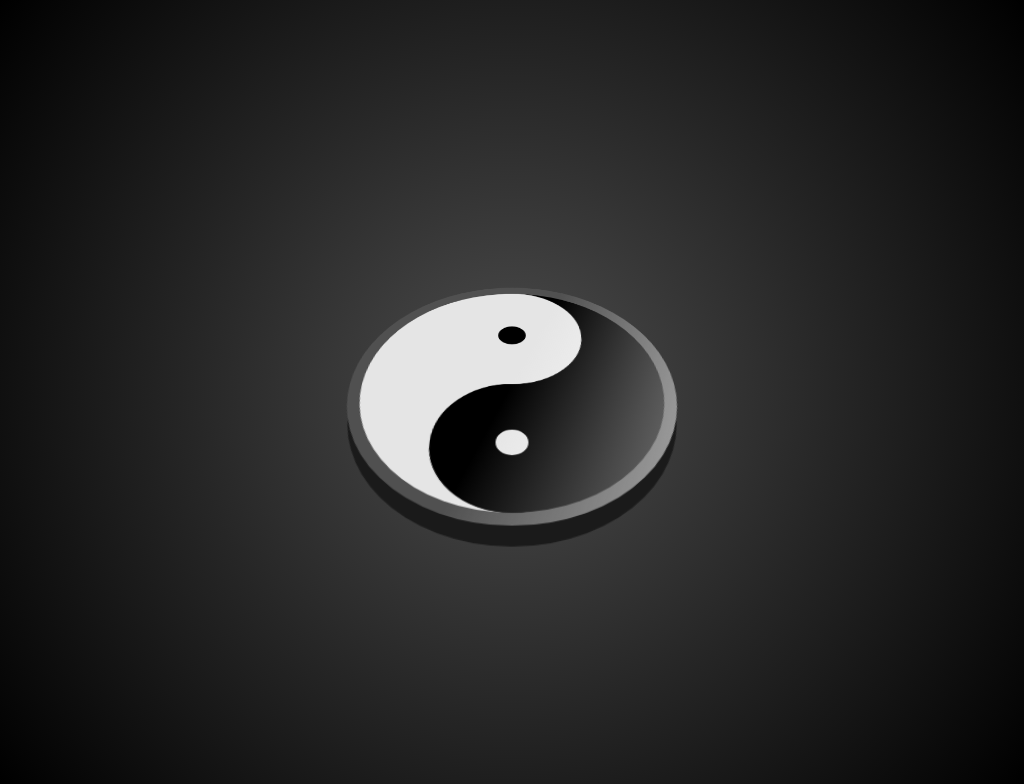

Give the HTML and CSS whose rendering is this image.

<!-- file: index.html -->
<!DOCTYPE html>
<html >
<head>
  <meta charset="UTF-8">
  <title>yin-yang animation in pure css</title>
  
  
  
      <link rel="stylesheet" href="css/style.css">

  
</head>

<body>
  <div class=glossy></div>
<div class=yin-yang>
	<div class=yin></div>
	<div class=yang></div>
</div>
<div class=container></div>
  
  
</body>
</html>


/* file: style.css */
body {
	width: 100vw;
	height: 100vh;
	background: -webkit-radial-gradient(circle, #4d4d4d, #262626, #000);
	background: radial-gradient(circle, #4d4d4d, #262626, #000);
	overflow: hidden;
}

.yin-yang {
	position: absolute;
	z-index: 2;
	top: 50%;
	left: 50%;
	-webkit-transform: translate(-50%, -50%) perspective( 600px) rotateX(45deg);
	        transform: translate(-50%, -50%) perspective( 600px) rotateX(45deg);
	width: 300px;
	height: 300px;
	border-radius: 50%;
	-webkit-animation: spin 5s infinite linear;
	        animation: spin 5s infinite linear;
}

.yin-yang:before {
	content: "";
	position: absolute;
	bottom: 0%;
	left: 50%;
	-webkit-transform: translate(-50%, 0%);
	        transform: translate(-50%, 0%);
	width: 30px;
	height: 30px;
	border-radius: 50%;
	box-shadow: 0px 0px 1px #000;
	background: #fff;
	border: 60px solid #000;
}

.yin-yang:after {
	content: "";
	position: absolute;
	top: 0%;
	left: 50%;
	-webkit-transform: translate(-50%, 0%);
	        transform: translate(-50%, 0%);
	width: 30px;
	height: 30px;
	border-radius: 50%;
	box-shadow: 0px 0px 1px #fff;
	background: #000;
	border: 60px solid #fff;
}

.yin {
	float: right;
	width: 150px;
	height: 300px;
	background: #000;
	border-radius: 0 360px 360px 0;
}

.yang {
	float: left;
	width: 150px;
	height: 300px;
	background: #fff;
	border-radius: 360px 0 0 360px;
}

.container {
	position: absolute;
	z-index: 1;
	top: 50%;
	left: 50%;
	-webkit-transform: translate(-50%, -50%) perspective( 600px) rotateX(45deg);
	        transform: translate(-50%, -50%) perspective( 600px) rotateX(45deg);
	width: 300px;
	height: 300px;
	background: #666;
	box-shadow: 0 24px 0 -0.65vh #1a1a1a;
	border: 12px solid #595959;
	border-radius: 50%;
}

.glossy {
	position: absolute;
	z-index: 3;
	top: 50%;
	left: 50%;
	-webkit-transform: translate(-50%, -50%) perspective( 600px) rotateX(45deg);
	        transform: translate(-50%, -50%) perspective( 600px) rotateX(45deg);
	width: 324px;
	height: 324px;
	background: -webkit-linear-gradient(339deg, rgba(0, 0, 0, 0.1) 50%, rgba(255, 255, 255, 0.5) 100%);
	background: linear-gradient(111deg, rgba(0, 0, 0, 0.1) 50%, rgba(255, 255, 255, 0.5) 100%);
	border-radius: 50%;
}

@-webkit-keyframes spin {
	from {
		-webkit-transform: translate(-50%, -50%) perspective( 600px) rotateX(45deg) rotate(0deg);
		        transform: translate(-50%, -50%) perspective( 600px) rotateX(45deg) rotate(0deg);
	}
	to {
		-webkit-transform: translate(-50%, -50%) perspective( 600px) rotateX(45deg) rotate(360deg);
		        transform: translate(-50%, -50%) perspective( 600px) rotateX(45deg) rotate(360deg);
	}
}

@keyframes spin {
	from {
		-webkit-transform: translate(-50%, -50%) perspective( 600px) rotateX(45deg) rotate(0deg);
		        transform: translate(-50%, -50%) perspective( 600px) rotateX(45deg) rotate(0deg);
	}
	to {
		-webkit-transform: translate(-50%, -50%) perspective( 600px) rotateX(45deg) rotate(360deg);
		        transform: translate(-50%, -50%) perspective( 600px) rotateX(45deg) rotate(360deg);
	}
}